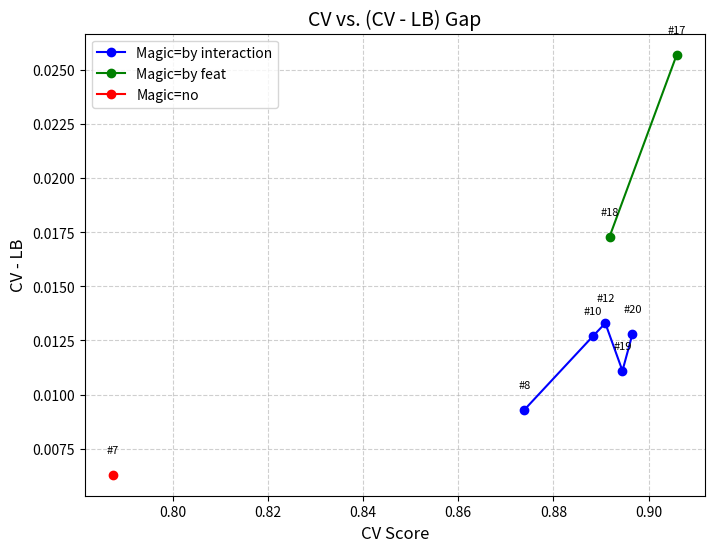
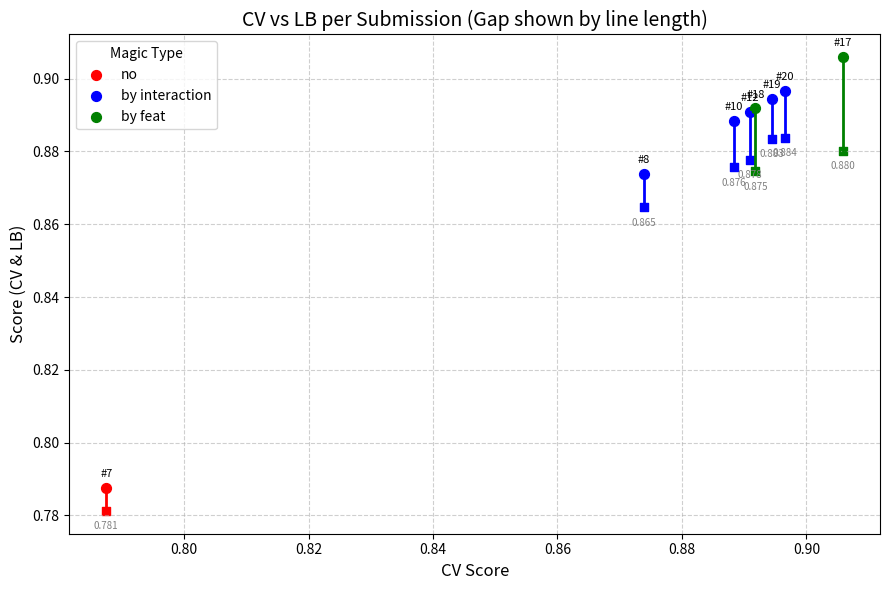

These charts were generated, in order, by the following Python code:
import matplotlib.pyplot as plt

# 数据
submissions = [7, 8, 10, 12, 17, 18, 19, 20]
cv_scores = [0.7875, 0.8739, 0.8883, 0.8909, 0.9059, 0.8918, 0.8945, 0.8966]
lb_scores = [0.7812, 0.8646, 0.8756, 0.8776, 0.8802, 0.8745, 0.8834, 0.8838]
gaps = [cv - lb for cv, lb in zip(cv_scores, lb_scores)]
magic_labels = ["no", "by interaction", "by interaction", "by interaction", "by feat", "by feat", "by interaction", "by interaction"]

# 颜色映射
color_map = {"no": "red", "by interaction": "blue", "by feat": "green"}

plt.figure(figsize=(8,6))

# 按magic类别画折线
for magic in set(magic_labels):
    x = [cv for cv, m in zip(cv_scores, magic_labels) if m == magic]
    y = [gap for gap, m in zip(gaps, magic_labels) if m == magic]
    subs = [s for s, m in zip(submissions, magic_labels) if m == magic]
    plt.plot(x, y, marker="o", linestyle="-", color=color_map[magic], label=f"Magic={magic}")
    for cv, gap, sub in zip(x, y, subs):
        plt.text(cv, gap+0.001, f"#{sub}", ha="center", fontsize=8)

plt.title("CV vs. (CV - LB) Gap", fontsize=14)
plt.xlabel("CV Score", fontsize=12)
plt.ylabel("CV - LB", fontsize=12)
plt.grid(True, linestyle="--", alpha=0.6)
plt.legend()
plt.savefig('cvlb_gap.png', dpi=600)
plt.show()


plt.figure(figsize=(9,6))

for sub, cv, lb, magic in zip(submissions, cv_scores, lb_scores, magic_labels):
    # 画线段
    plt.plot([cv, cv], [lb, cv], color=color_map[magic], linewidth=2)
    # 在上端标注CV和提交号
    plt.scatter(cv, cv, color=color_map[magic], s=50, label=f"{magic}" if f"{magic}" not in plt.gca().get_legend_handles_labels()[1] else "")
    plt.text(cv, cv+0.003, f"#{sub}", ha="center", fontsize=8)
    # 在下端标注LB
    plt.scatter(cv, lb, color=color_map[magic], marker="s", s=40)
    plt.text(cv, lb-0.005, f"{lb:.3f}", ha="center", fontsize=7, color="gray")

plt.xlabel("CV Score", fontsize=12)
plt.ylabel("Score (CV & LB)", fontsize=12)
plt.title("CV vs LB per Submission (Gap shown by line length)", fontsize=14)
plt.grid(True, linestyle="--", alpha=0.6)
plt.legend(title="Magic Type")
plt.tight_layout()
plt.savefig("cvlb_segment.png", dpi=600)
plt.show()